Run: headless pygame with SDL's dummy video driver; simulated clock (each Clock.tick advances the game by its frame time, no real sleeping); random seed 0; keys injected as events and as key.get_pressed() state; no mouse input.
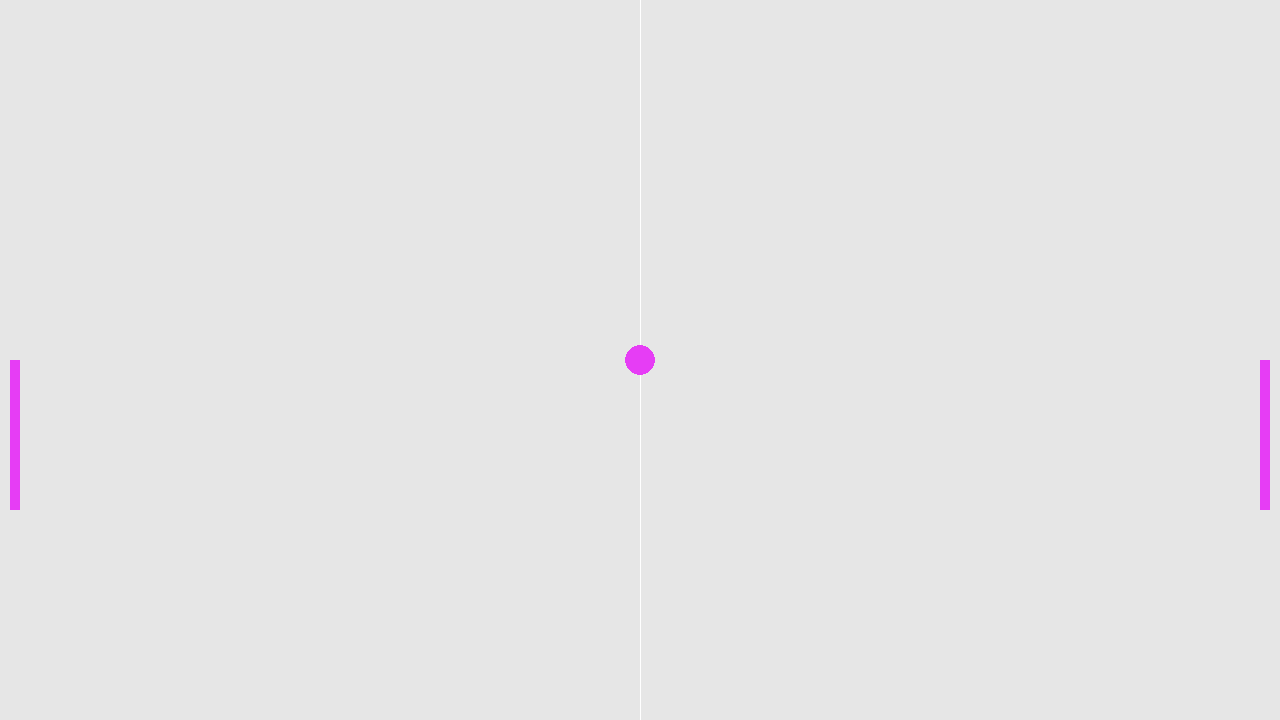
Frame 1 of 4 · flips 1–60 · no input
Frame 2 of 4 · flips 61–180 · tapped SPACE, RETURN · held RIGHT (→), D · screen unchanged from frame 1, image omitted
Frame 3 of 4 · flips 181–300 · held DOWN (↓), S · screen unchanged from frame 2, image omitted
Frame 4 of 4 · flips 301–420 · held LEFT (←), A, UP (↑), W · screen unchanged from frame 3, image omitted

The pygame program that drew these frames:

import sys
import pygame as pg

W = 1280
H = 720
FPS = 140
clock = pg.time.Clock()

GRAY = (230,230,230)
WHITE = (255,255,255)
VIOLET = (230,61,245)
player = pg.Rect(W - 20, H // 2, 10, 150)
opponent = pg.Rect(10, H // 2, 10, 150)
ball = pg.Rect(W // 2 - 15, H // 2 - 15, 30, 30)


pg.init()  # инициализируем pygame
screen = pg.display.set_mode((W,H))  # создаем экран игры разрешением 1280х720px
pg.display.set_caption('Ping Pong | PyGame')

while True:  # цикл игры
    clock.tick(FPS)
    for event in pg.event.get():  # обработчик событий pygame
        if event.type == pg.QUIT:
            pg.quit()
            sys.exit()
    screen.fill(GRAY)
    pg.draw.rect(screen, VIOLET, player)
    pg.draw.rect(screen, VIOLET, opponent)
    pg.draw.aaline(screen, WHITE, [W // 2, 0], [W // 2, H])
    pg.draw.ellipse(screen, VIOLET, ball)
    pg.display.update()
